Run: headless pygame with SDL's dummy video driver; simulated clock (each Clock.tick advances the game by its frame time, no real sleeping); random seed 0; keys injected as events and as key.get_pressed() state; no mouse input.
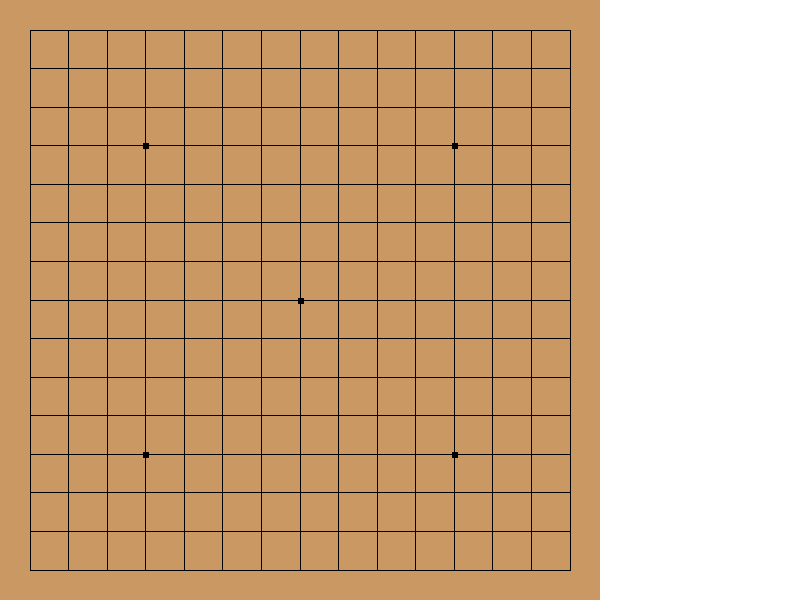
Frame 1 of 4 · flips 1–60 · no input
Frame 2 of 4 · flips 61–180 · tapped SPACE, RETURN · held RIGHT (→), D · screen unchanged from frame 1, image omitted
Frame 3 of 4 · flips 181–300 · held DOWN (↓), S · screen unchanged from frame 2, image omitted
Frame 4 of 4 · flips 301–420 · held LEFT (←), A, UP (↑), W · screen unchanged from frame 3, image omitted

The pygame program that drew these frames:

import pygame
import sys

MP_SIZE = 15
SCREEN_WIDTH = 800
SCREEN_HEIGHT = 600
BOARD_MARGIN = 30
BOX_SIZE = (SCREEN_HEIGHT - 2 * BOARD_MARGIN) / (MP_SIZE - 1)


class ChessBoard:
    def __init__(self, size):
        self.size = size
        self.board = [[0 for x in range(size)] for y in range(size)]

    def initialize(self, screen):
        for x in range(self.size):
            u, v, w, t = (x * BOX_SIZE + BOARD_MARGIN, BOARD_MARGIN), \
                         (x * BOX_SIZE + BOARD_MARGIN, SCREEN_HEIGHT - BOARD_MARGIN), \
                         (BOARD_MARGIN, x * BOX_SIZE + BOARD_MARGIN), \
                         (SCREEN_HEIGHT - BOARD_MARGIN, x * BOX_SIZE + BOARD_MARGIN)
            pygame.draw.line(screen, (0, 0, 0), u, v)
            pygame.draw.line(screen, (0, 0, 0), w, t)
        pos = [(3, 3), (3, 11), (7, 7), (11, 3), (11, 11)]
        for (x, y) in pos:
            rect = (x * BOX_SIZE + BOARD_MARGIN - 2, y * BOX_SIZE + BOARD_MARGIN - 2, 6, 6)
            pygame.draw.rect(screen, (0, 0, 0), rect)


class Button:
    def __init__(self, screen, x, y, text):
        self.screen = screen


class Gobang:
    def __init__(self, caption):
        pygame.init()
        self.screen = pygame.display.set_mode([800, 600])
        pygame.display.set_caption(caption)
        self.chessBoard = ChessBoard(MP_SIZE)

    def refresh(self):
        pygame.draw.rect(self.screen, (202, 152, 99), pygame.Rect(0, 0, 600, 600))
        pygame.draw.rect(self.screen, (255, 255, 255), pygame.Rect(600, 0, 800, 600))
        self.chessBoard.initialize(self.screen)


chessGame = Gobang("Gobang")
while True:
    chessGame.refresh()
    pygame.display.update()
    for event in pygame.event.get():
        if event.type == pygame.QUIT:
            sys.exit()
